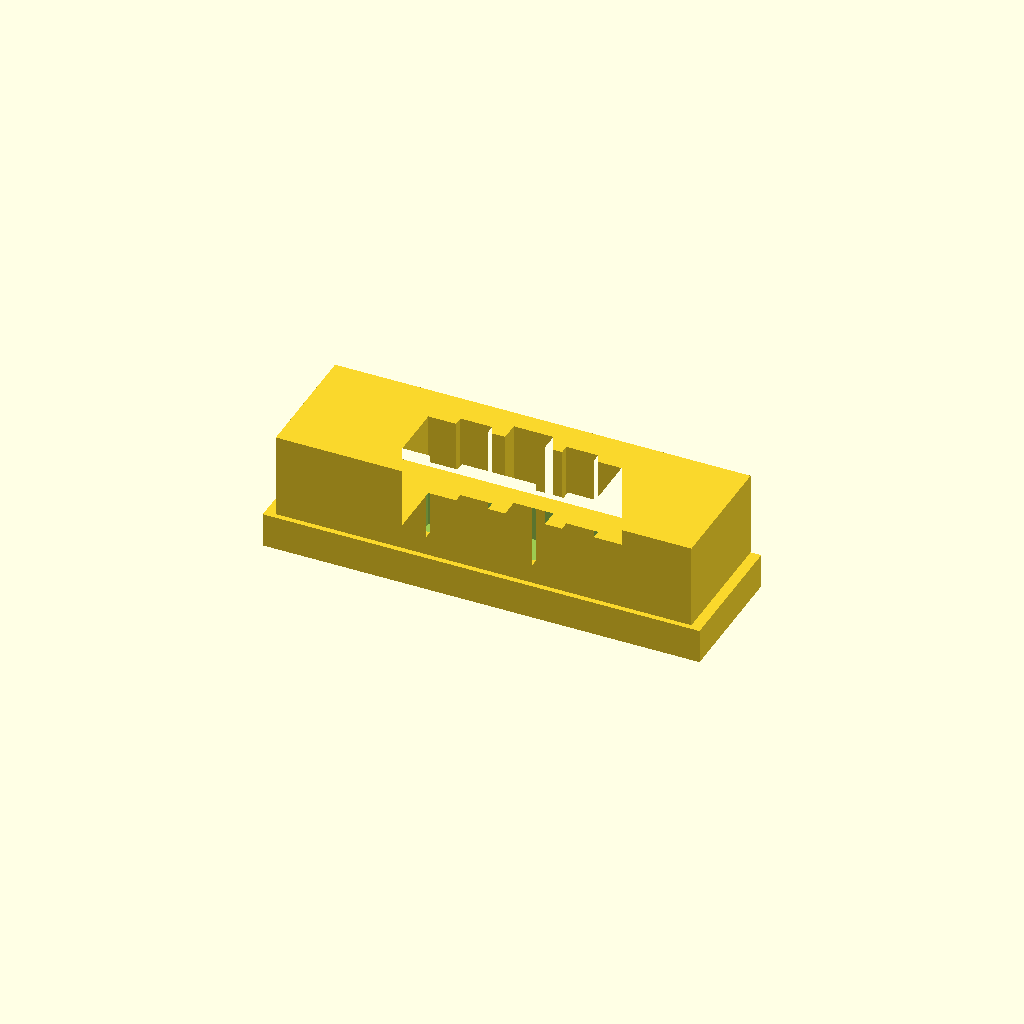
Cell 1 — every parameter at its default value.
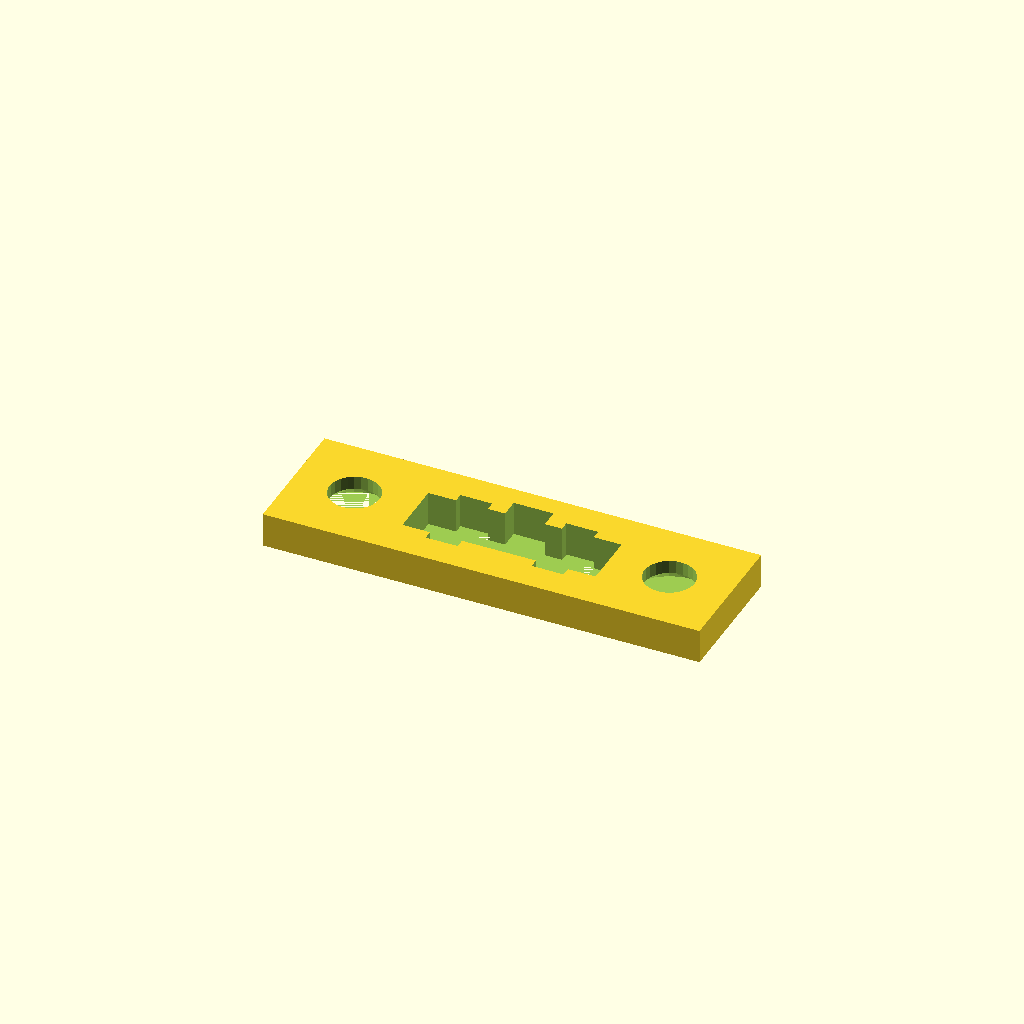
Cell 2 — Select set to 1, the other parameters unchanged.
All cells are drawn from one camera (rotation 55°, 0°, 25°, orthographic, colour scheme Cornfield), so only the parameter changes between them.
Source of the model, molex3pin/main.scad:
include <molex3pin.scad>

Select = 0; // [0:Preview, 1:portPanel, 2:housing]

if (Select==0) {
    molex3pin_preview();
} else if (Select==1) {
    molex3pin_portPanel();
} else if (Select==2) {
    molex3pin_housing();
} 
Customizer parameters (derived from the source; name, type, default, range or options):
Select: number, default 0, options 0, 1, 2
